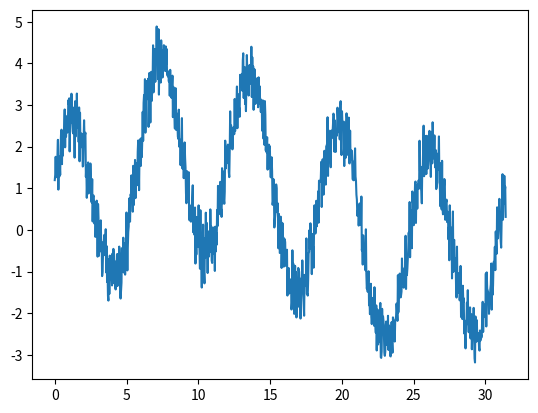

The script that saved this image:
import numpy as np
import matplotlib.pyplot as plt

haxis = np.linspace(0,10*np.pi,1001)            # horizental axis array

sig1 = np.sin (haxis)
sig2 = np.sin (haxis*0.2)
sig3 = np.cos (haxis)
sig4 = np.sin (haxis+0.2)
sig5 = np.sin (haxis*0.1 + 0.1)

cleansig = sig1 + sig2 + sig3 + sig4 + sig5            # data signal as a sum of a few other simple signals


#NOISE
nf = 1    # noise factor: a factor multiplied by noise
noisesig = nf * np.random.random_sample(1001) - nf * np.random.random_sample(1001)


totalsig = cleansig + noisesig

plt.plot(haxis, totalsig)
